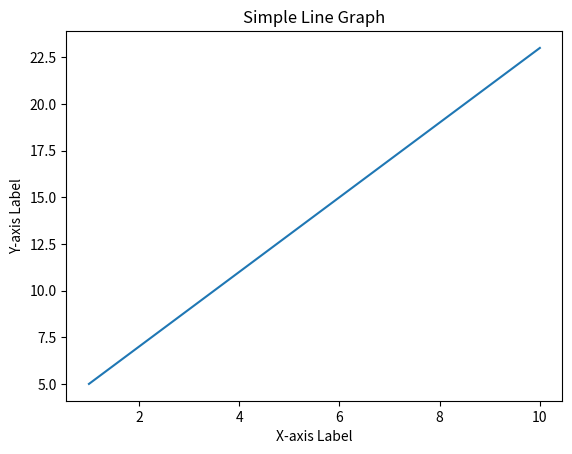

This chart was generated by the following Python code:
#Using the Matplotlib library, plot a simple line graph of 10 data points

import matplotlib.pyplot as plt

# Sample data
x = [1, 2, 3, 4, 5, 6, 7, 8, 9, 10]
y = [5, 7, 9, 11, 13, 15, 17, 19, 21, 23]

# Create a line plot
plt.plot(x, y)

# Add labels and title
plt.xlabel('X-axis Label')
plt.ylabel('Y-axis Label')
plt.title('Simple Line Graph')

# Display the plot
plt.show()
